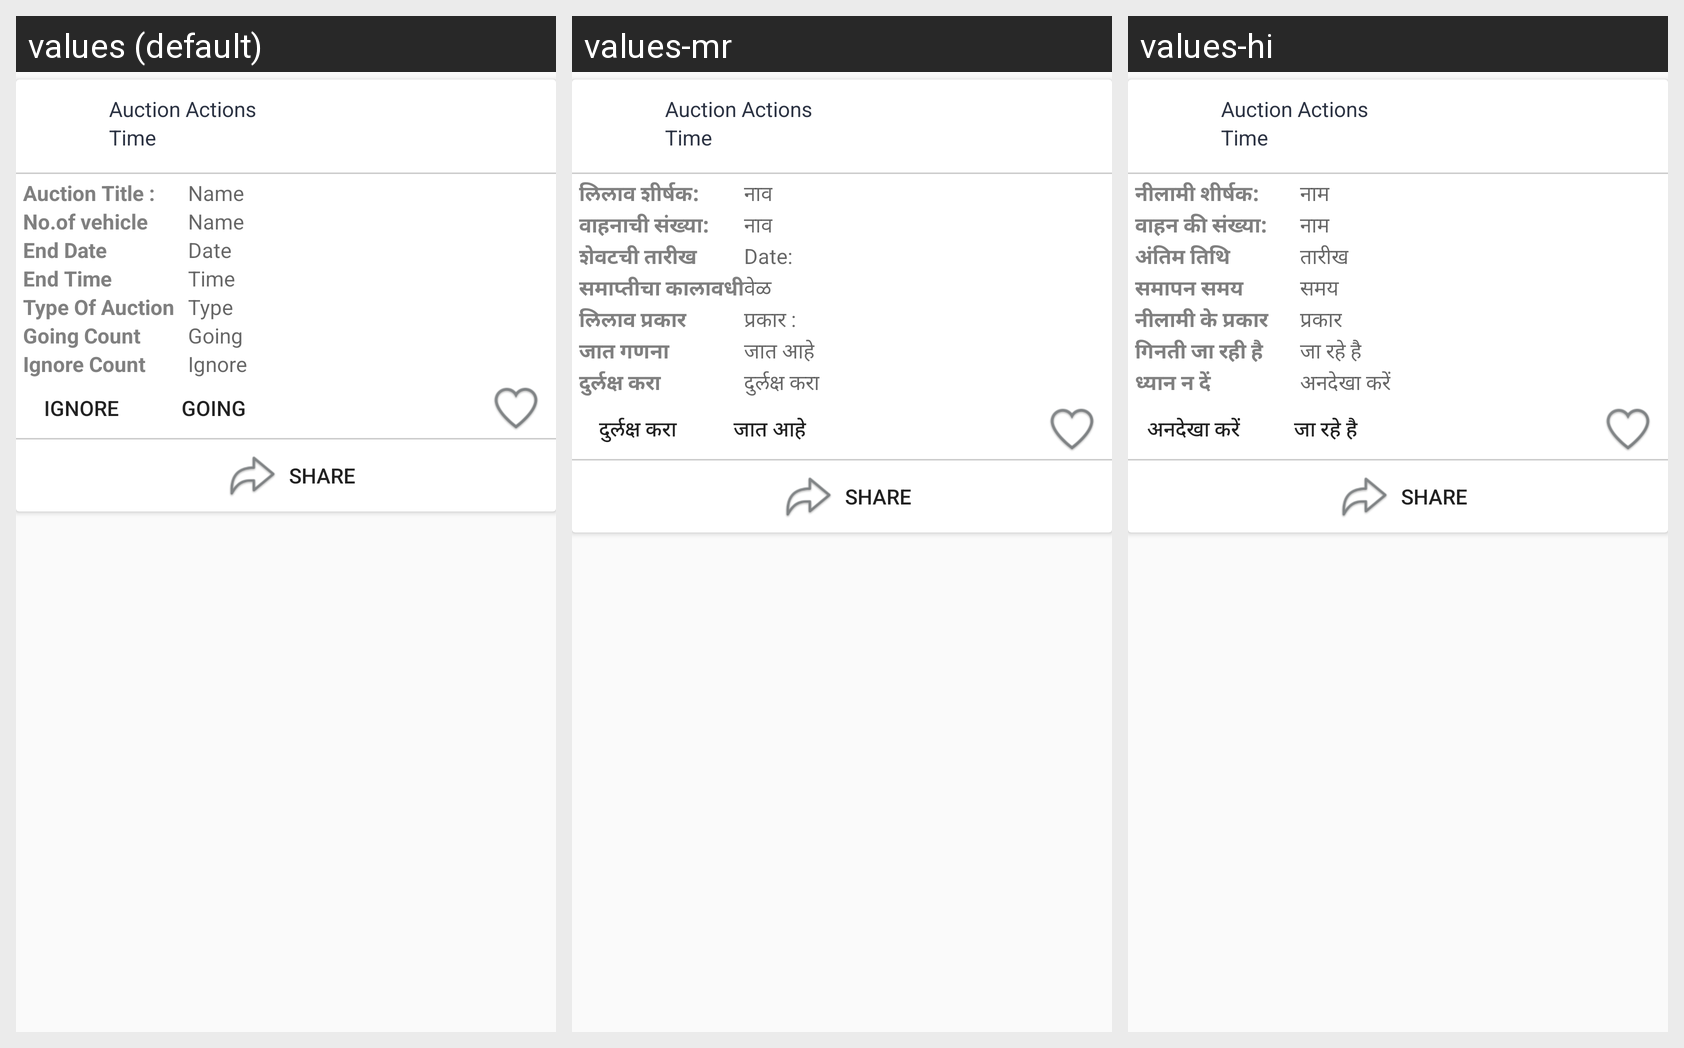

For this localized Android screen grid, give each drawn string resource with its value in every locale shown.
Android screen res/layout/fragment_wall_active_notifications.xml rendered under 3 locales, left to right: values (default), values-mr, values-hi. Device: Nexus 5 (rendered at 1080×1920; each locale shown at half size, 540×960, under a caption strip naming it); theme AppTheme.
Strings drawn on this screen, with the default value and each locale's value (text and hints the layout hard-codes, and strings that could not be matched under every locale, appear in the picture but are not listed):

auction_title
  values: Auction Title :
  values-mr: लिलाव शीर्षक:
  values-hi: नीलामी शीर्षक:

names
  values: Name
  values-mr: नाव
  values-hi: नाम

no_of_vehicle
  values: No.of vehicle
  values-mr: वाहनाची संख्या:
  values-hi: वाहन की संख्या:

end_date
  values: End Date
  values-mr: शेवटची तारीख
  values-hi: अंतिम तिथि

date
  values: Date
  values-mr: Date:
  values-hi: तारीख

end_time
  values: End Time
  values-mr: समाप्तीचा कालावधी
  values-hi: समापन समय

time
  values: Time
  values-mr: वेळ 
  values-hi: समय  

type_of_auction
  values: Type Of Auction
  values-mr: लिलाव प्रकार
  values-hi: नीलामी के प्रकार

type
  values: Type
  values-mr: प्रकार :
  values-hi: प्रकार

going_count
  values: Going Count
  values-mr: जात गणना
  values-hi: गिनती जा रही है

going
  values: Going
  values-mr: जात आहे
  values-hi: जा रहे है

ignore_count
  values: Ignore Count
  values-mr: दुर्लक्ष करा
  values-hi: ध्यान न दें

ignore
  values: Ignore
  values-mr: दुर्लक्ष करा
  values-hi: अनदेखा करें
